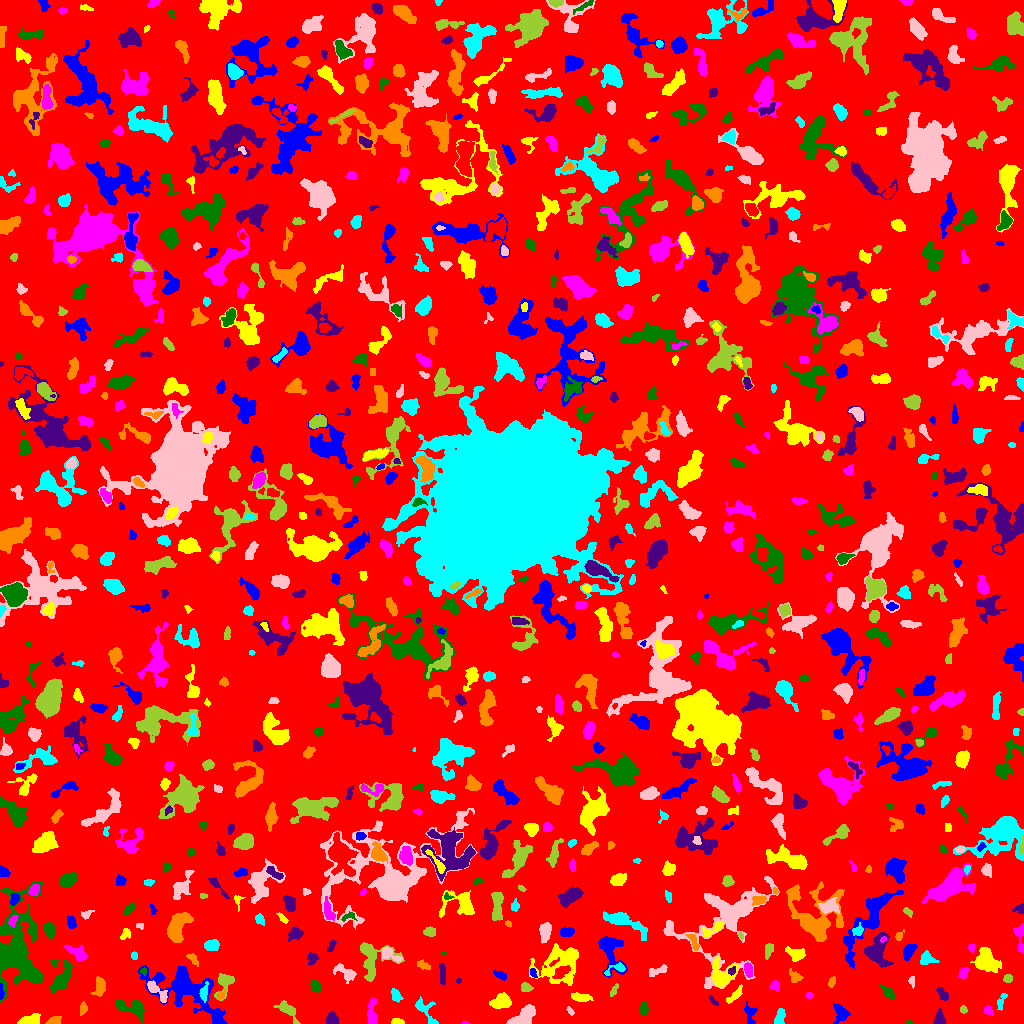

Values plotted in this chart, from the file beside it:
ID, X, Y, A, B, theta, total_flux, mu_max, mu_median, mu_mean, R_fwhm, R_e, R10, R90, x_start, x_end, y_start, y_end, area, greylevel
0, 508.8, 512.9, 298.8, 296.3, -0.1726, 1143717, 8.0, 1.0, 1.463, 130.4, 232.1, 90.82, 377.1, 0, 1023, 0, 1023, 781686, 1.463
1, 215.5, 4.083, 2.958, 1.684, -1.161, 84.0, 3.0, 1.0, 1.151, 2.523, 2.523, 0.9772, 4.146, 212, 220, 0, 10, 73, 6.151
2, 397.4, 1.595, 3.036, 1.397, -0.05066, 252.0, 9.0, 3.0, 3.5, 2.585, 2.459, 0.9772, 3.989, 391, 404, 0, 5, 72, 6.5
3, 465.4, 0.6667, 1.626, 0.7007, -0.08898, 21.0, 2.0, 1.0, 0.913, 2.257, 1.262, 0.5642, 2.034, 462, 470, 0, 3, 23, 4.913
4, 908.6, 0.7143, 1.362, 0.7643, 0.02676, 21.0, 2.0, 1.0, 0.8077, 2.185, 1.262, 0.5642, 1.954, 905, 913, 0, 3, 26, 4.808
5, 939.3, 4.661, 3.496, 2.545, -1.512, 416.0, 7.0, 3.0, 3.081, 4.029, 3.432, 1.382, 5.585, 933, 946, 0, 15, 135, 6.081
6, 53.63, 2.497, 3.239, 1.839, 0.2836, 334.0, 7.0, 3.0, 3.307, 3.989, 3.038, 1.262, 4.618, 45, 61, 0, 7, 101, 7.307
7, 779.9, 6.302, 4.357, 2.218, 1.371, 325.0, 4.0, 2.0, 2.273, 5.809, 3.909, 1.596, 5.863, 774, 785, 0, 15, 143, 6.273
8, 523.6, 6.546, 7.014, 3.624, 0.5757, 1156, 9.0, 3.0, 3.451, 4.72, 5.698, 2.034, 8.938, 506, 535, 0, 19, 335, 6.451
9, 288, 13.54, 6.387, 2.766, -0.7228, 495.0, 5.0, 2.0, 2.24, 5.262, 4.549, 1.784, 7.334, 273, 300, 0, 23, 221, 5.24
10, 798.8, 10.71, 5.886, 2.777, 1.075, 794.0, 8.0, 3.0, 3.254, 5.997, 4.853, 1.871, 7.464, 789, 807, 0, 22, 244, 6.254
11, 841.3, 10.32, 3.783, 2.645, -1.116, 292.0, 5.0, 1.0, 1.384, 3.7, 3.7, 1.493, 6.129, 833, 850, 0, 21, 211, 5.384
12, 30.44, 2.883, 5.297, 2.259, 0.1693, 480.0, 5.0, 3.0, 2.567, 5.614, 4.107, 1.693, 6.232, 17, 40, 0, 10, 187, 6.567
13, 988.3, 12.76, 2.548, 1.915, -0.8431, 219.0, 5.0, 3.0, 2.844, 3.523, 2.764, 1.128, 4.37, 984, 993, 8, 18, 77, 5.844
14, 132.5, 15.76, 8.948, 3.917, -0.2435, 1090, 8.0, 3.0, 3.123, 6.333, 5.698, 2.111, 9.027, 115, 144, 0, 24, 349, 6.123
15, 332.3, 4.074, 2.988, 2.71, -1.265, 541.0, 9.0, 3.0, 3.949, 3.909, 3.432, 1.382, 5.528, 326, 338, 0, 12, 137, 6.949
16, 82.67, 15.02, 3.116, 1.76, 1.286, 123.0, 3.0, 1.0, 1.43, 3.29, 2.821, 1.128, 4.583, 80, 87, 8, 22, 86, 5.43
17, 1001, 22.2, 4.825, 1.858, 1.214, 292.0, 5.0, 3.0, 2.808, 4.37, 3.523, 1.262, 5.262, 997, 1007, 13, 30, 104, 4.808
18, 570.1, 12.54, 2.556, 1.339, -0.9788, 99.0, 3.0, 2.0, 1.98, 3.338, 2.326, 0.9772, 3.523, 566, 574, 8, 17, 50, 4.98
19, 963.4, 13.45, 1.721, 1.562, -0.6117, 55.0, 2.0, 1.0, 1.019, 3.523, 2.034, 0.7979, 3.241, 960, 967, 10, 18, 54, 5.019
20, 245.2, 18.61, 4.375, 2.48, -0.7557, 379.0, 5.0, 2.0, 2.283, 4.652, 4.107, 1.596, 6.308, 238, 253, 12, 27, 166, 5.283
21, 750, 9.715, 5.526, 2.731, -1.407, 295.0, 4.0, 2.0, 1.821, 5.614, 4.184, 1.493, 6.433, 744, 757, 0, 22, 162, 4.821
22, 501.1, 21.55, 5.246, 3.404, 0.2088, 804.0, 5.0, 3.0, 3.092, 7.421, 5.352, 2.257, 7.999, 489, 511, 15, 31, 260, 6.092
23, 371.6, 10.07, 6.471, 2.358, -1.567, 718.0, 9.0, 3.0, 3.294, 4.222, 4.222, 1.596, 7.136, 367, 377, 0, 26, 218, 6.294
24, 643.5, 14.13, 3.133, 1.978, 1.568, 202.0, 4.0, 2.0, 1.82, 4.583, 3.09, 1.262, 4.886, 639, 648, 8, 22, 111, 5.82
25, 713.3, 22.19, 3.426, 1.129, -0.8155, 63.0, 3.0, 1.0, 1.05, 2.111, 2.257, 0.7979, 3.613, 709, 718, 18, 28, 60, 5.05
26, 220.8, 27.88, 2.187, 1.533, 0.8241, 77.0, 3.0, 1.0, 1.375, 2.821, 2.185, 0.7979, 3.385, 216, 225, 24, 34, 56, 7.375
27, 425.8, 12.73, 8.738, 3.774, -0.9507, 420.0, 4.0, 2.0, 1.826, 6.531, 4.918, 1.784, 7.695, 415, 438, 0, 27, 230, 4.826
28, 157.3, 31.96, 7.458, 2.21, -0.7849, 335.0, 5.0, 1.0, 1.634, 3.827, 4.029, 1.493, 6.652, 147, 167, 21, 43, 205, 6.634
29, 613.9, 32.97, 3.608, 1.275, 1.096, 79.0, 2.0, 1.0, 1.068, 4.26, 2.459, 0.9772, 3.949, 610, 618, 27, 40, 74, 5.068
30, 662.5, 38.8, 17.26, 8.34, -0.7954, 2744, 10.0, 2.0, 2.366, 5.781, 10.09, 3.432, 16.6, 631, 689, 17, 67, 1160, 5.366
31, 1.146, 31.05, 4.329, 1.068, -1.568, 130.0, 4.0, 2.0, 2.203, 3.989, 2.585, 0.9772, 3.868, 0, 4, 24, 40, 59, 7.203
32, 578.8, 26.14, 4.779, 1.874, -0.1883, 303.0, 6.0, 1.0, 1.918, 4.222, 3.523, 1.262, 5.89, 571, 593, 22, 31, 158, 5.918
33, 809.8, 28.45, 1.383, 1.347, -1.131, 51.0, 3.0, 1.0, 1.085, 2.326, 1.784, 0.5642, 2.706, 806, 813, 25, 31, 47, 6.085
34, 315.6, 37.16, 2.975, 2.057, -1.066, 541.0, 11.0, 4.0, 4.585, 3.785, 3.141, 1.262, 4.983, 310, 321, 31, 43, 118, 7.585
35, 942.2, 29.33, 3.846, 2.073, -0.9703, 213.0, 4.0, 2.0, 1.852, 4.951, 3.656, 1.262, 5.412, 936, 948, 23, 36, 115, 4.852
36, 99.37, 36.87, 4.832, 2.663, 1.412, 575.0, 6.0, 3.0, 3.125, 6.103, 4.442, 1.784, 6.747, 90, 105, 27, 47, 184, 6.125
37, 395.7, 27.9, 3.425, 2.197, -1.088, 270.0, 4.0, 2.0, 2.328, 5.323, 3.523, 1.382, 5.232, 391, 403, 21, 35, 116, 5.328
38, 911.8, 42.06, 2.921, 1.521, -1.492, 93.0, 3.0, 2.0, 1.55, 3.192, 2.646, 0.9772, 3.949, 908, 914, 35, 47, 60, 5.55
39, 525.7, 35.38, 2.574, 2.085, -0.1991, 171.0, 3.0, 2.0, 1.745, 4.37, 2.985, 1.262, 4.26, 521, 533, 32, 41, 98, 5.745
40, 478.4, 37.3, 2.04, 1.674, 0.5921, 69.0, 3.0, 1.0, 0.92, 2.459, 2.257, 0.7979, 3.656, 475, 483, 30, 41, 75, 4.92
41, 183.8, 35.36, 19.28, 8.846, -0.4702, 5530, 13.0, 3.0, 3.97, 8.137, 11.08, 3.989, 18.75, 137, 226, 0, 58, 1393, 5.97
42, 734.8, 28.46, 5.785, 1.839, 0.8133, 241.0, 3.0, 2.0, 1.734, 5.262, 4.068, 1.596, 5.997, 726, 742, 20, 39, 139, 4.734
43, 775.0, 36.49, 2.419, 1.905, -1.3, 75.0, 2.0, 1.0, 0.8242, 4.26, 2.459, 0.9772, 3.949, 769, 779, 32, 43, 91, 4.824
44, 888.8, 30.36, 3.843, 1.712, -0.7602, 273.0, 6.0, 2.0, 2.037, 3.827, 3.09, 1.262, 5.015, 879, 895, 24, 39, 134, 8.037
45, 458.4, 42.89, 1.426, 1.143, 0.06338, 28.0, 2.0, 1.0, 0.9655, 2.523, 1.382, 0.5642, 2.326, 456, 461, 40, 45, 29, 4.966
46, 831.7, 41.63, 2.653, 1.364, 1.268, 52.0, 2.0, 1.0, 0.7324, 3.868, 2.523, 0.7979, 3.613, 828, 835, 36, 47, 71, 4.732
47, 204, 30.93, 4.49, 1.92, 1.384, 218.0, 4.0, 2.0, 1.817, 4.886, 3.568, 1.262, 5.47, 199, 208, 21, 42, 120, 8.817
48, 345.9, 50.29, 6.258, 2.987, -0.5251, 559.0, 8.0, 2.0, 2.588, 3.827, 4.442, 1.596, 7.181, 333, 356, 40, 60, 216, 5.588
49, 1008, 44.99, 2.253, 1.941, 0.2256, 115.0, 3.0, 2.0, 1.554, 3.568, 2.706, 0.9772, 4.068, 1003, 1012, 41, 49, 74, 5.554
50, 866.8, 23.58, 11.86, 7.497, 1.317, 2213, 8.0, 3.0, 2.826, 8.593, 8.759, 3.241, 13.76, 851, 896, 0, 47, 783, 5.826
51, 533.5, 50.11, 2.82, 1.29, -1.18, 55.0, 2.0, 1.0, 0.9322, 3.785, 2.326, 0.7979, 3.523, 530, 537, 46, 55, 59, 5.932
52, 560.4, 60.38, 11.91, 8.875, 0.603, 2062, 6.0, 2.0, 2.224, 10.54, 9.356, 3.523, 14.99, 529, 578, 38, 80, 927, 5.224
53, 748.3, 53.5, 3.361, 1.848, -1.371, 284.0, 6.0, 2.0, 2.448, 4.222, 3.141, 1.262, 4.918, 744, 752, 46, 61, 116, 7.448
54, 61.85, 45.05, 8.596, 3.141, 1.064, 1335, 9.0, 3.0, 3.75, 5.809, 5.917, 2.185, 9.356, 49, 72, 30, 63, 356, 6.75
55, 731.6, 52.54, 2.003, 1.573, 0.3027, 83.0, 3.0, 1.0, 1.431, 2.985, 2.257, 0.7979, 3.478, 728, 735, 48, 57, 58, 9.431
56, 794.7, 46.89, 3.749, 2.54, -0.7293, 193.0, 3.0, 1.0, 1.569, 4.37, 3.656, 1.382, 5.698, 789, 803, 41, 55, 123, 4.569
57, 615.6, 54.51, 6.55, 2.293, 0.3534, 236.0, 4.0, 2.0, 1.903, 4.687, 3.385, 1.262, 5.614, 604, 625, 48, 61, 124, 6.903
58, 658.2, 53.14, 5.737, 1.818, 0.2863, 175.0, 4.0, 1.0, 1.277, 3.949, 3.432, 1.262, 5.499, 649, 667, 47, 59, 137, 7.277
59, 224.6, 40.68, 6.838, 3.586, 1.212, 693.0, 8.0, 2.0, 2.9, 4.652, 4.514, 1.596, 7.569, 214, 234, 23, 50, 239, 5.9
... 844 more rows
